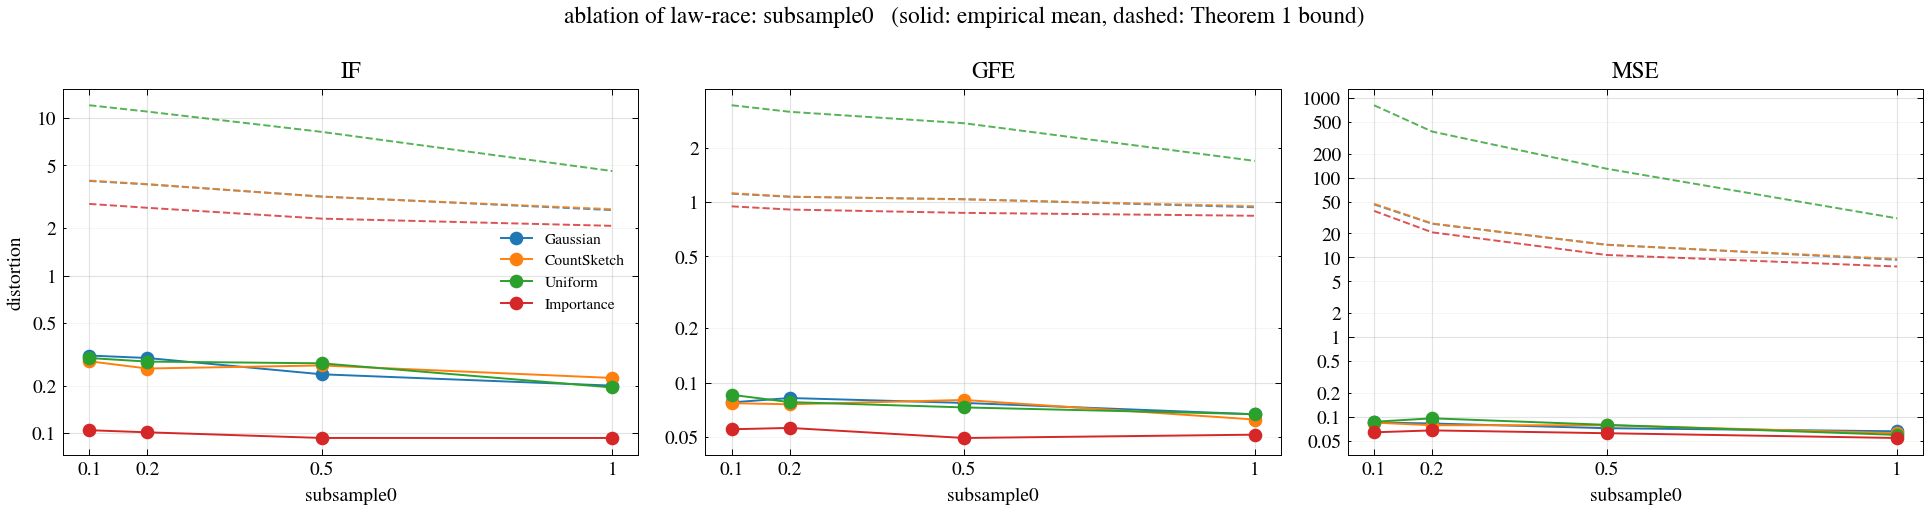

The file beside this chart, header and first rows:
dataset, m, family, metric, ols_value, emp_mean, emp_rms, emp_q90, pred_rms, prop1_sqrt, prop1_tight, thm1, thm1_kfree, eps_q, reps, frac_failed, J_emp, J_theory, kind, x
law-race|subsample0=1.0, 500, gauss, IF, 0.7538, 0.2003, 0.2448, 0.4187, 0.2726, 7.95, 3.351, 5.513, 2.598, 0.3244, 200, 0.0, 0.06308, 0.06867, subsample0, 1.0
law-race|subsample0=1.0, 500, gauss, GFE, 0.5418, 0.06667, 0.08656, 0.1476, 0.08316, 11.83, 4.985, 9.657, 0.9366, 0.3244, 200, 0.0, 0.007493, 0.006916, subsample0, 1.0
law-race|subsample0=1.0, 500, gauss, MSE, 0.1626, 0.06606, 0.07908, 0.1211, 0.07574, 25.13, 6.678, 2783, 9.308, 0.3244, 200, 0.0, 2123, 1811, subsample0, 1.0
law-race|subsample0=1.0, 500, cs, IF, 0.7538, 0.2241, 0.2743, 0.452, 0.2726, 8.018, 3.436, 5.625, 2.636, 0.3299, 200, 0.0, 0.07325, 0.06866, subsample0, 1.0
law-race|subsample0=1.0, 500, cs, GFE, 0.5418, 0.06236, 0.07938, 0.1314, 0.08316, 11.93, 5.112, 9.893, 0.9509, 0.3299, 200, 0.0, 0.006301, 0.006915, subsample0, 1.0
law-race|subsample0=1.0, 500, cs, MSE, 0.1626, 0.0625, 0.07945, 0.127, 0.07574, 25.48, 6.921, 2925, 9.56, 0.3299, 200, 0.0, 1861, 1811, subsample0, 1.0
law-race|subsample0=1.0, 500, unif, IF, 0.7538, 0.195, 0.2367, 0.378, 0.269, inf, 7.729, 11.15, 4.597, 0.5255, 200, 0.0, 0.06281, 0.06708, subsample0, 1.0
law-race|subsample0=1.0, 500, unif, GFE, 0.5418, 0.06676, 0.086, 0.1403, 0.08292, inf, 11.5, 21.54, 1.694, 0.5255, 200, 0.0, 0.007395, 0.006875, subsample0, 1.0
law-race|subsample0=1.0, 500, unif, MSE, 0.1626, 0.05954, 0.0788, 0.1206, 0.07853, inf, 23.99, 14411, 30.82, 0.5255, 200, 0.0, 1818, 1947, subsample0, 1.0
law-race|subsample0=1.0, 500, is, IF, 0.7538, 0.09329, 0.1144, 0.1887, 0.1162, 8.342, 3.878, 3.246, 2.065, 0.3572, 200, 0.0, 0.01941, 0.01879, subsample0, 1.0
law-race|subsample0=1.0, 500, is, GFE, 0.5418, 0.05138, 0.06343, 0.09917, 0.06235, 12.41, 5.768, 5.898, 0.8404, 0.3572, 200, 0.0, 0.004023, 0.003887, subsample0, 1.0
law-race|subsample0=1.0, 500, is, MSE, 0.1626, 0.05446, 0.06865, 0.1064, 0.06405, 27.19, 8.245, 1023, 7.675, 0.3572, 200, 0.0, 1441, 1295, subsample0, 1.0
law-race|subsample0=0.5, 500, gauss, IF, 0.7049, 0.2364, 0.2914, 0.462, 0.328, 9.718, 4.173, 7.403, 3.17, 0.3305, 200, 0.0, 0.08157, 0.08452, subsample0, 0.5
law-race|subsample0=0.5, 500, gauss, GFE, 0.4839, 0.07706, 0.09651, 0.1483, 0.0907, 13.6, 5.84, 12.48, 1.039, 0.3305, 200, 0.0, 0.009314, 0.008226, subsample0, 0.5
law-race|subsample0=0.5, 500, gauss, MSE, 0.2477, 0.07227, 0.09205, 0.1451, 0.09228, 42.87, 10.95, 8624, 14.42, 0.3305, 200, 0.0, 612.9, 716.4, subsample0, 0.5
law-race|subsample0=0.5, 500, cs, IF, 0.7049, 0.269, 0.3324, 0.5216, 0.328, 9.697, 4.146, 7.364, 3.158, 0.3291, 200, 0.0, 0.09749, 0.08451, subsample0, 0.5
law-race|subsample0=0.5, 500, cs, GFE, 0.4839, 0.08004, 0.09985, 0.1591, 0.09069, 13.57, 5.803, 12.4, 1.035, 0.3291, 200, 0.0, 0.009971, 0.008225, subsample0, 0.5
law-race|subsample0=0.5, 500, cs, MSE, 0.2477, 0.07854, 0.09756, 0.1426, 0.09227, 42.71, 10.85, 8514, 14.3, 0.3291, 200, 0.0, 745.5, 716.3, subsample0, 0.5
law-race|subsample0=0.5, 500, unif, IF, 0.7049, 0.2776, 0.3535, 0.5245, 0.3231, inf, 15.07, 23.05, 8.144, 0.6407, 200, 0.0, 0.09904, 0.0825, subsample0, 0.5
law-race|subsample0=0.5, 500, unif, GFE, 0.4839, 0.07276, 0.09345, 0.1552, 0.09213, inf, 21.09, 43.49, 2.738, 0.6407, 200, 0.0, 0.008733, 0.008487, subsample0, 0.5
law-race|subsample0=0.5, 500, unif, MSE, 0.2477, 0.0796, 0.1038, 0.1727, 0.09568, inf, 92.48, 109604, 129.1, 0.6407, 200, 0.0, 764.8, 770.1, subsample0, 0.5
law-race|subsample0=0.5, 500, is, IF, 0.7049, 0.09331, 0.1168, 0.1941, 0.1224, 9.859, 4.358, 3.619, 2.295, 0.3402, 200, 0.0, 0.01837, 0.0188, subsample0, 0.5
law-race|subsample0=0.5, 500, is, GFE, 0.4839, 0.04926, 0.06325, 0.1069, 0.06753, 13.8, 6.1, 6.249, 0.8721, 0.3402, 200, 0.0, 0.004, 0.00456, subsample0, 0.5
law-race|subsample0=0.5, 500, is, MSE, 0.2477, 0.06249, 0.07955, 0.1281, 0.07924, 43.94, 11.7, 2099, 10.71, 0.3402, 200, 0.0, 518.3, 528.2, subsample0, 0.5
law-race|subsample0=0.2, 500, gauss, IF, 0.6472, 0.2999, 0.384, 0.6303, 0.3919, 11.74, 4.971, 9.571, 3.785, 0.326, 200, 0.0, 0.1168, 0.1022, subsample0, 0.2
law-race|subsample0=0.2, 500, gauss, GFE, 0.4416, 0.08205, 0.09911, 0.1614, 0.09463, 14.7, 6.225, 14.61, 1.071, 0.326, 200, 0.0, 0.009824, 0.008955, subsample0, 0.2
law-race|subsample0=0.2, 500, gauss, MSE, 0.271, 0.08274, 0.1074, 0.1755, 0.1006, 89.94, 20.65, 29961, 26.36, 0.326, 200, 0.0, 125.6, 141.9, subsample0, 0.2
law-race|subsample0=0.2, 500, cs, IF, 0.6472, 0.2573, 0.3484, 0.4894, 0.3919, 11.76, 4.999, 9.615, 3.797, 0.3272, 200, 0.0, 0.08873, 0.1022, subsample0, 0.2
law-race|subsample0=0.2, 500, cs, GFE, 0.4416, 0.07573, 0.09495, 0.145, 0.09463, 14.72, 6.26, 14.68, 1.074, 0.3272, 200, 0.0, 0.009016, 0.008954, subsample0, 0.2
law-race|subsample0=0.2, 500, cs, MSE, 0.271, 0.07869, 0.1013, 0.1631, 0.1006, 90.25, 20.83, 30291, 26.59, 0.3272, 200, 0.0, 139, 141.9, subsample0, 0.2
law-race|subsample0=0.2, 500, unif, IF, 0.6472, 0.2846, 0.3645, 0.5363, 0.3845, inf, 20.72, 34.38, 10.95, 0.6684, 200, 0.0, 0.116, 0.09893, subsample0, 0.2
law-race|subsample0=0.2, 500, unif, GFE, 0.4416, 0.07785, 0.09531, 0.1644, 0.09585, inf, 25.94, 58.58, 3.169, 0.6684, 200, 0.0, 0.009085, 0.009188, subsample0, 0.2
law-race|subsample0=0.2, 500, unif, MSE, 0.271, 0.09605, 0.1209, 0.1929, 0.103, inf, 255.3, 503305, 376.9, 0.6684, 200, 0.0, 166.9, 148.7, subsample0, 0.2
law-race|subsample0=0.2, 500, is, IF, 0.6472, 0.1013, 0.1273, 0.2095, 0.1284, 11.94, 5.234, 4.263, 2.688, 0.3374, 200, 0.0, 0.01908, 0.0186, subsample0, 0.2
law-race|subsample0=0.2, 500, is, GFE, 0.4416, 0.056, 0.06887, 0.1082, 0.07186, 14.95, 6.553, 6.691, 0.91, 0.3374, 200, 0.0, 0.004743, 0.005164, subsample0, 0.2
law-race|subsample0=0.2, 500, is, MSE, 0.271, 0.0678, 0.08379, 0.1277, 0.0856, 92.76, 22.45, 6050, 20.59, 0.3374, 200, 0.0, 93.43, 102.7, subsample0, 0.2
law-race|subsample0=0.1, 500, gauss, IF, 0.6331, 0.3109, 0.388, 0.5937, 0.4124, 12.36, 5.219, 10.31, 3.976, 0.3249, 200, 0.0, 0.1108, 0.108, subsample0, 0.1
law-race|subsample0=0.1, 500, gauss, GFE, 0.4147, 0.07757, 0.09588, 0.1512, 0.0988, 14.7, 6.206, 15.01, 1.114, 0.3249, 200, 0.0, 0.009194, 0.009761, subsample0, 0.1
law-race|subsample0=0.1, 500, gauss, MSE, 0.116, 0.08534, 0.1119, 0.212, 0.1039, 163.3, 34.79, 66195, 46.09, 0.3249, 200, 0.0, 40.05, 38.36, subsample0, 0.1
law-race|subsample0=0.1, 500, cs, IF, 0.6331, 0.2858, 0.3619, 0.537, 0.4124, 12.41, 5.278, 10.4, 4.002, 0.3274, 200, 0.0, 0.1081, 0.108, subsample0, 0.1
law-race|subsample0=0.1, 500, cs, GFE, 0.4147, 0.07682, 0.0957, 0.1499, 0.09879, 14.75, 6.276, 15.18, 1.122, 0.3274, 200, 0.0, 0.009318, 0.009759, subsample0, 0.1
law-race|subsample0=0.1, 500, cs, MSE, 0.116, 0.08483, 0.1154, 0.1831, 0.1039, 164.4, 35.47, 67694, 47, 0.3274, 200, 0.0, 41.06, 38.36, subsample0, 0.1
law-race|subsample0=0.1, 500, unif, IF, 0.6331, 0.2998, 0.4003, 0.5997, 0.3969, inf, 22.99, 38.5, 12.01, 0.6795, 200, 0.01, 0.1411, 0.101, subsample0, 0.1
law-race|subsample0=0.1, 500, unif, GFE, 0.4147, 0.0855, 0.106, 0.1746, 0.09882, inf, 27.34, 62.51, 3.446, 0.6795, 200, 0.01, 0.01124, 0.009765, subsample0, 0.1
law-race|subsample0=0.1, 500, unif, MSE, 0.116, 0.08688, 0.1152, 0.1963, 0.105, inf, 527.4, 1200724, 806, 0.6795, 200, 0.01, 38.22, 39.15, subsample0, 0.1
law-race|subsample0=0.1, 500, is, IF, 0.6331, 0.1045, 0.1305, 0.2321, 0.1276, 12.68, 5.634, 4.514, 2.846, 0.3419, 200, 0.0, 0.01781, 0.01821, subsample0, 0.1
law-race|subsample0=0.1, 500, is, GFE, 0.4147, 0.05506, 0.06825, 0.1136, 0.07202, 15.08, 6.698, 6.779, 0.9477, 0.3419, 200, 0.0, 0.004658, 0.005186, subsample0, 0.1
law-race|subsample0=0.1, 500, is, MSE, 0.116, 0.06411, 0.07842, 0.1126, 0.08566, 171.2, 39.69, 13007, 38.21, 0.3419, 200, 0.0, 25.01, 26.06, subsample0, 0.1
